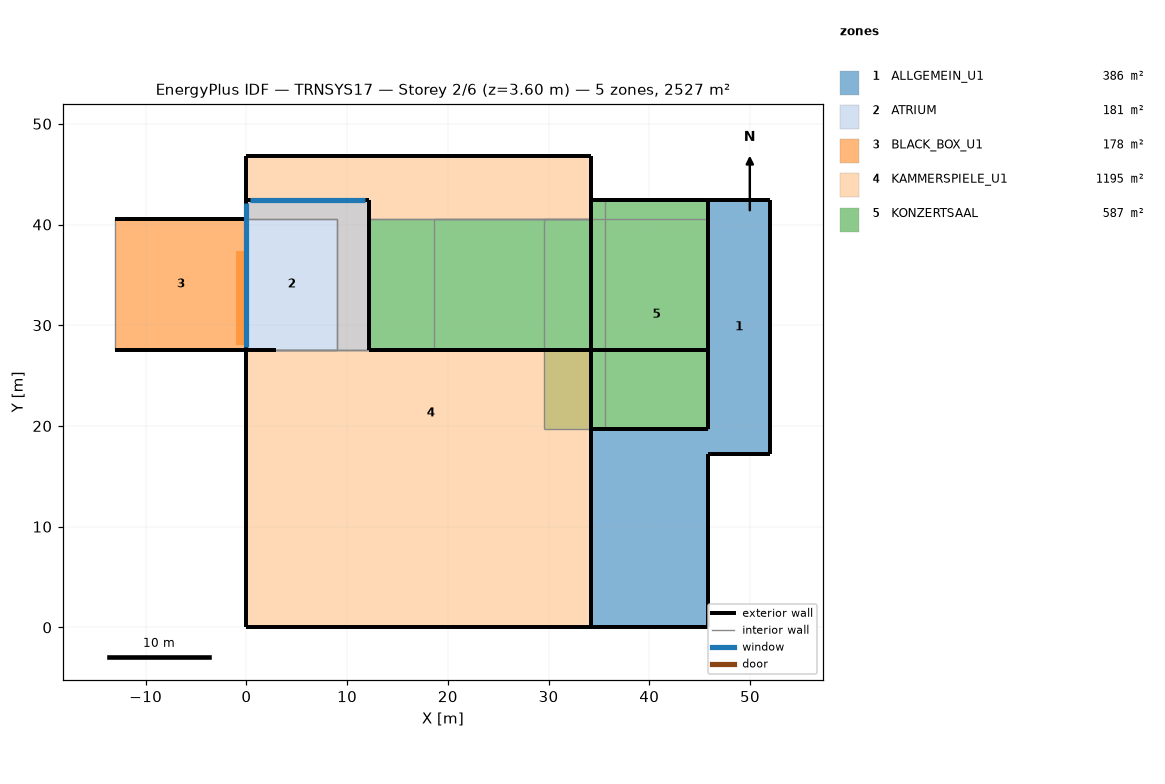
=== STOREY PLAN SPEC (per zone: floor XY polygon, exterior-wall plan segments, windows/doors) ===
zone 1: ALLGEMEIN_U1  (385.9 m²)
  floor: (52.02, 42.42) (52.02, 17.21) (45.82, 17.21) (45.82, 42.42)
  floor: (41.91, 19.71) (41.91, 10.41) (39.71, 10.41) (39.71, 3.06) (34.17, 3.06) (34.17, 19.71)
  floor: (45.82, 19.71) (45.82, 0.00) (34.17, 0.00) (34.17, 3.06) (39.71, 3.06) (39.71, 10.41) (41.91, 10.41) (41.91, 19.71)
  exterior wall: (45.82, 17.21) – (52.02, 17.21)  [6.2 m]
  exterior wall: (52.02, 17.21) – (52.02, 42.42)  [25.2 m]
  exterior wall: (45.82, 0.00) – (45.82, 17.21)  [17.2 m]
  exterior wall: (34.17, 0.00) – (45.82, 0.00)  [11.6 m]
  exterior wall: (52.02, 42.42) – (45.82, 42.42)  [6.2 m]
  exterior wall: (34.17, 19.71) – (45.82, 19.71)  [11.6 m]
  exterior wall: (45.82, 42.42) – (45.82, 19.71)  [22.7 m]
  interior walls: 4
zone 2: ATRIUM  (180.7 m²)
  floor: (12.17, 42.42) (12.17, 27.57) (9.00, 27.57) (9.00, 40.57) (0.00, 40.57) (0.00, 42.42)
  floor: (9.00, 40.57) (9.00, 27.57) (0.00, 27.57) (0.00, 40.57)
  exterior wall: (12.17, 42.42) – (0.00, 42.42)  [12.2 m]
    window: (11.80, 42.42) – (0.34, 42.42)  [122.4 m²]
  exterior wall: (0.00, 42.42) – (0.00, 27.57)  [14.9 m]
    window: (0.00, 42.13) – (0.00, 27.88)  [151.4 m²]
  exterior wall: (0.00, 27.57) – (2.98, 27.57)  [3.0 m]
  exterior wall: (12.17, 27.57) – (12.17, 42.42)  [14.9 m]
  interior walls: 8
zone 3: BLACK_BOX_U1  (178.3 m²)
  floor: (0.00, 37.37) (0.00, 28.05) (-1.00, 28.05) (-1.00, 37.37)
  floor: (0.00, 40.57) (0.00, 27.57) (-13.00, 27.57) (-13.00, 40.57)
  exterior wall: (-13.00, 27.57) – (0.00, 27.57)  [13.0 m]
  exterior wall: (0.00, 40.57) – (-13.00, 40.57)  [13.0 m]
  interior walls: 2
zone 4: KAMMERSPIELE_U1  (1195.1 m²)
  floor: (34.17, 46.77) (34.17, 40.57) (12.17, 40.57) (12.17, 27.57) (34.17, 27.57) (34.17, 0.00) (8.80, 0.00) (8.80, 14.18) (0.00, 14.18) (0.00, 27.57) (9.00, 27.57) (9.00, 40.57) (0.00, 40.57) (0.00, 46.77)
  floor: (8.80, 14.18) (8.80, 0.00) (0.00, 0.00) (0.00, 14.18)
  exterior wall: (0.00, 46.77) – (0.00, 40.57)  [6.2 m]
  exterior wall: (34.17, 40.57) – (34.17, 46.77)  [6.2 m]
  exterior wall: (0.00, 27.57) – (0.00, 0.00)  [27.6 m]
  exterior wall: (34.17, 46.77) – (0.00, 46.77)  [34.2 m]
  exterior wall: (0.00, 0.00) – (34.17, 0.00)  [34.2 m]
  exterior wall: (34.17, 0.00) – (34.17, 27.57)  [27.6 m]
  exterior wall: (34.17, 27.57) – (12.17, 27.57)  [22.0 m]
  interior walls: 5
zone 5: KONZERTSAAL  (587.2 m²)
  floor: (29.51, 40.57) (29.51, 27.57) (12.17, 27.57) (12.17, 40.57)
  floor: (45.82, 42.42) (45.82, 19.71) (35.62, 19.71) (35.62, 42.42)
  floor: (35.62, 42.42) (35.62, 19.71) (29.51, 19.71) (29.51, 40.57) (34.17, 40.57) (34.17, 42.42)
  exterior wall: (34.17, 19.71) – (45.82, 19.71)  [11.6 m]
  exterior wall: (45.82, 19.71) – (45.82, 42.42) – (45.82, 40.57) – (45.82, 27.57)  [37.6 m] x2 surfaces
  exterior wall: (45.82, 42.42) – (34.17, 42.42)  [11.6 m] x2 surfaces
  exterior wall: (34.17, 42.42) – (34.17, 40.57)  [1.9 m] x2 surfaces
  exterior wall: (35.62, 42.42) – (34.17, 42.42)  [1.4 m]
  exterior wall: (34.17, 27.57) – (34.17, 19.71)  [7.9 m]
  exterior wall: (34.17, 27.57) – (45.82, 27.57)  [11.6 m]
  exterior wall: (12.17, 27.57) – (34.17, 27.57) – (18.67, 27.57)  [37.5 m]
  exterior wall: (34.17, 40.57) – (34.17, 27.57)  [13.0 m]
  interior walls: 15

=== DERIVED (storey summary) ===
Building: TRNSYS17
Storey: 2 of 6  (floor level z = 3.60 m)
Storey gross floor area: 2527.3 m²
Zones on this storey: 5
  - ALLGEMEIN_U1: floor 385.9 m²; exterior wall 100.8 m (459.7 m²); WWR 0.0%
  - ATRIUM: floor 180.7 m²; exterior wall 44.9 m (395.1 m²); 2 window(s) 273.8 m²; WWR 69.3%
  - BLACK_BOX_U1: floor 178.3 m²; exterior wall 26.0 m (143.0 m²); WWR 0.0%
  - KAMMERSPIELE_U1: floor 1195.1 m²; exterior wall 157.9 m (868.3 m²); WWR 0.0%
  - KONZERTSAAL: floor 587.2 m²; exterior wall 134.2 m (884.5 m²); WWR 0.0%
Zone adjacency: (none detected)